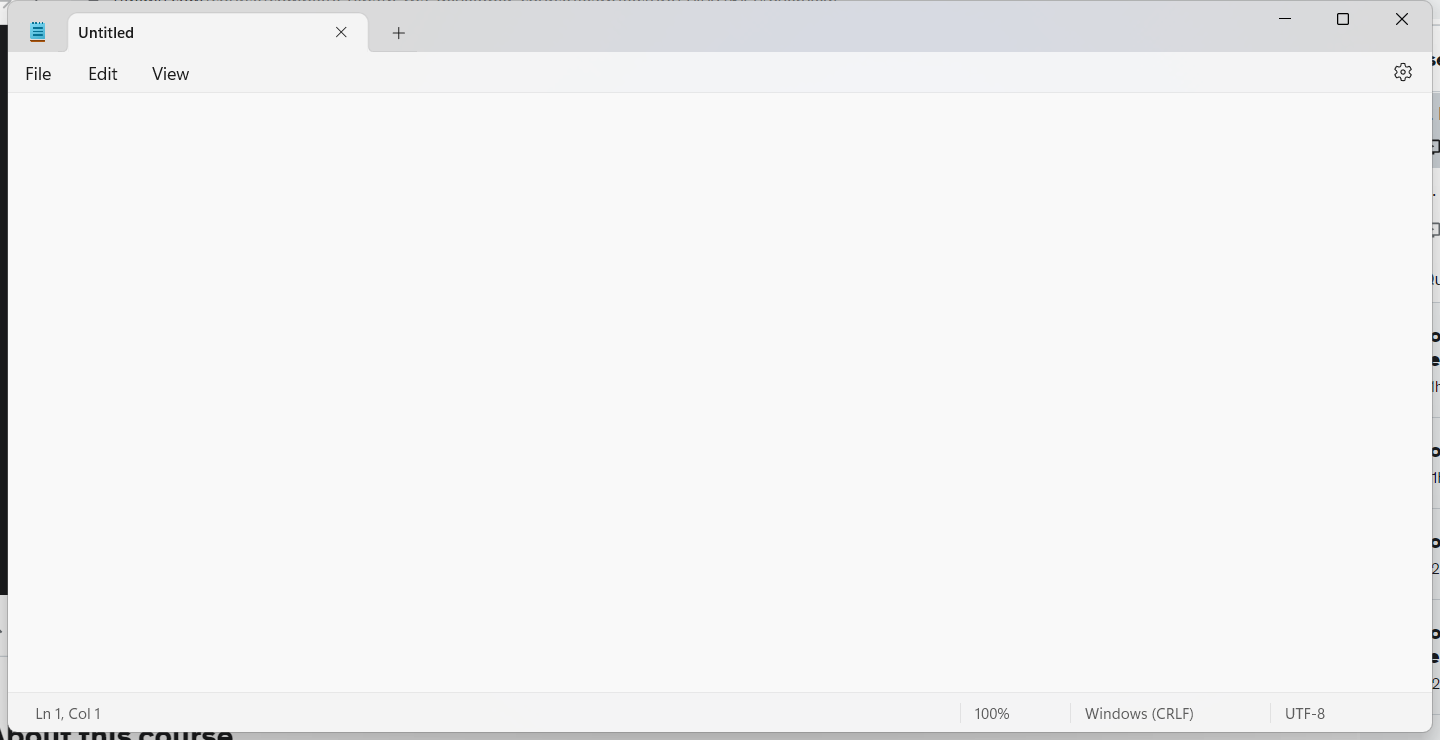
Task: open pad and type text
Workflow: Main

Step 1: Use Application: Notepad in window 'Notepad' (notepad.exe)

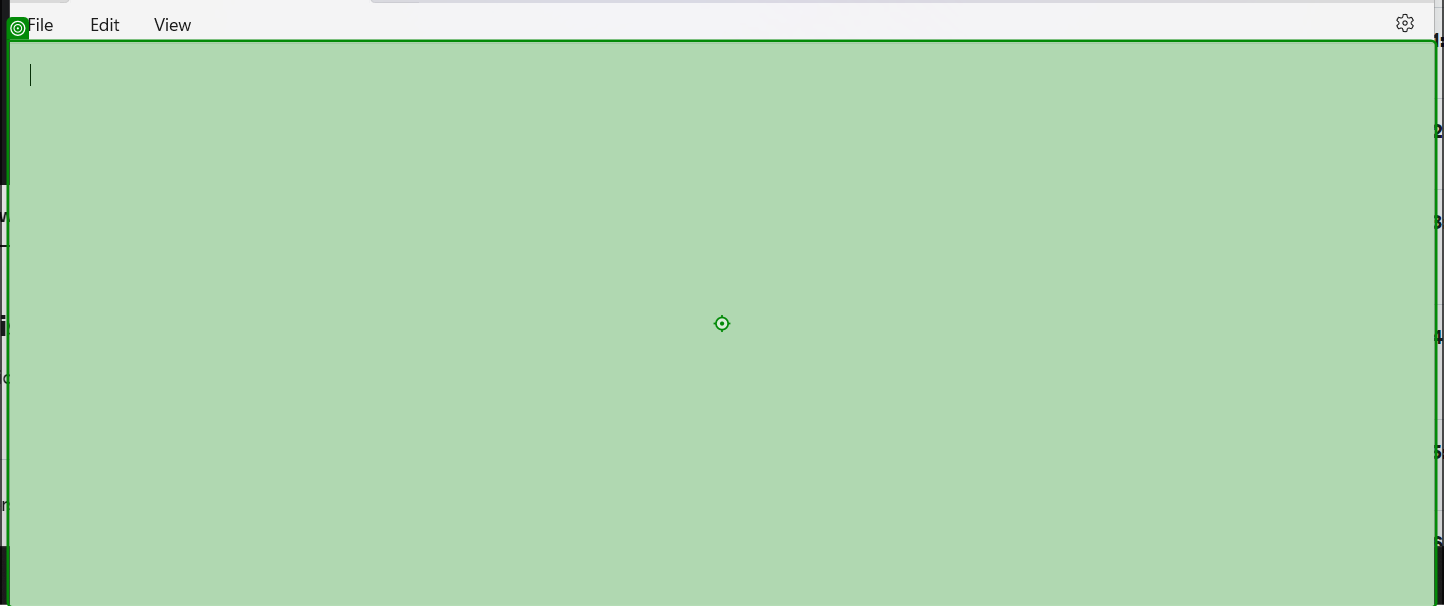
Step 2: type "I am a robot" into 'RichEditD2DPT'